Run: headless pygame with SDL's dummy video driver; simulated clock (each Clock.tick advances the game by its frame time, no real sleeping); random seed 0; keys injected as events and as key.get_pressed() state; no mouse input.
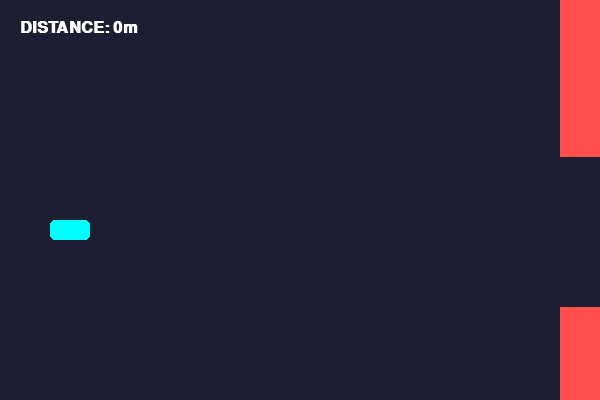
Frame 1 of 4 · flips 1–60 · no input
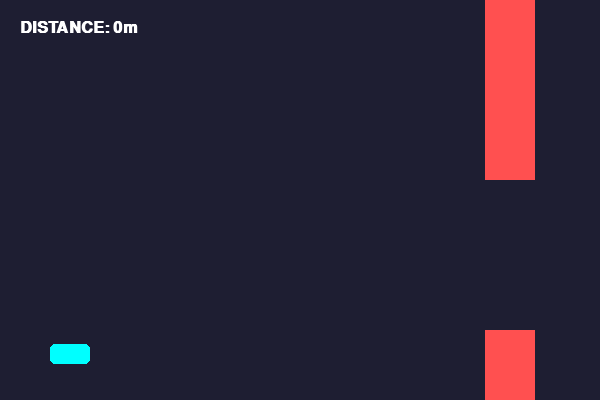
Frame 2 of 4 · flips 61–180 · tapped SPACE, RETURN · held RIGHT (→), D
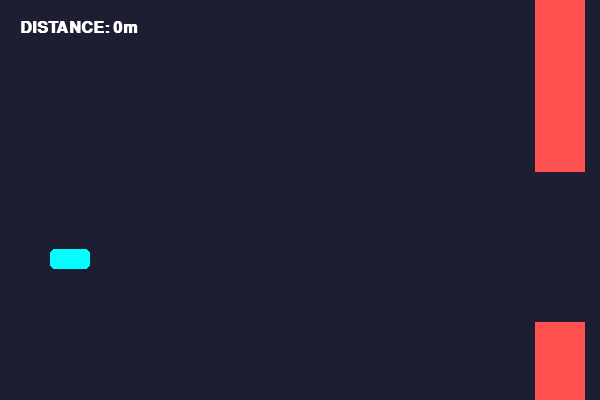
Frame 3 of 4 · flips 181–300 · held DOWN (↓), S
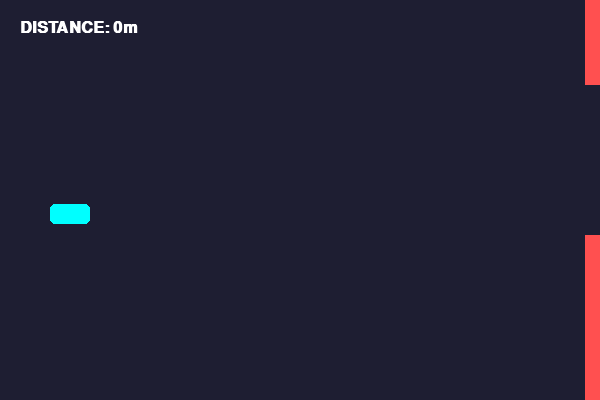
Frame 4 of 4 · flips 301–420 · held LEFT (←), A, UP (↑), W

The pygame program that drew these frames:

import pygame
import sys
import random

# Initialize
pygame.init()

# Constants
WIDTH, HEIGHT = 600, 400
FPS = 60
WHITE = (255, 255, 255)
SKY_BLUE = (30, 30, 50)
JET_COLOR = (0, 255, 255)
OBSTACLE_RED = (255, 80, 80)

screen = pygame.display.set_mode((WIDTH, HEIGHT))
clock = pygame.time.Clock()
font = pygame.font.SysFont("Courier New", 24, bold=True)

# Jet Properties
jet_rect = pygame.Rect(50, 200, 40, 20)
velocity = 0
gravity = 0.5
thrust = -8

# Obstacle Setup
obs_width = 50
obs_gap = 150
obs_x = WIDTH
obs_height = random.randint(50, 250)
speed = 5

score = 0

def reset():
    global velocity, obs_x, obs_height, score, speed
    jet_rect.y = 200
    velocity = 0
    obs_x = WIDTH
    obs_height = random.randint(50, 250)
    score = 0
    speed = 5

while True:
    screen.fill(SKY_BLUE)

    for event in pygame.event.get():
        if event.type == pygame.QUIT:
            pygame.quit()
            sys.exit()
        if event.type == pygame.KEYDOWN:
            if event.key == pygame.K_SPACE:
                velocity = thrust # Push up!

    # --- Physics ---
    velocity += gravity
    jet_rect.y += velocity

    # Move Obstacles
    obs_x -= speed
    if obs_x < -obs_width:
        obs_x = WIDTH
        obs_height = random.randint(50, 250)
        score += 1
        speed += 0.2 # Keep speed increasing

    # --- Collision Boxes ---
    # Top Obstacle
    top_obs = pygame.Rect(obs_x, 0, obs_width, obs_height)
    # Bottom Obstacle
    bottom_obs = pygame.Rect(obs_x, obs_height + obs_gap, obs_width, HEIGHT)

    # Check for hits
    if jet_rect.colliderect(top_obs) or jet_rect.colliderect(bottom_obs):
        reset()
    if jet_rect.top <= 0 or jet_rect.bottom >= HEIGHT:
        reset()

    # --- Drawing ---
    # Jet
    pygame.draw.rect(screen, JET_COLOR, jet_rect, border_radius=5)
    # Engine Flame (only when thrusting)
    if velocity < 0:
        pygame.draw.polygon(screen, (255, 165, 0), [
            (jet_rect.left, jet_rect.centery),
            (jet_rect.left - 20, jet_rect.centery - 5),
            (jet_rect.left - 20, jet_rect.centery + 5)
        ])

    # Obstacles
    pygame.draw.rect(screen, OBSTACLE_RED, top_obs)
    pygame.draw.rect(screen, OBSTACLE_RED, bottom_obs)

    # Score
    score_text = font.render(f"DISTANCE: {score}m", True, WHITE)
    screen.blit(score_text, (20, 20))

    pygame.display.flip()
    clock.tick(FPS)
